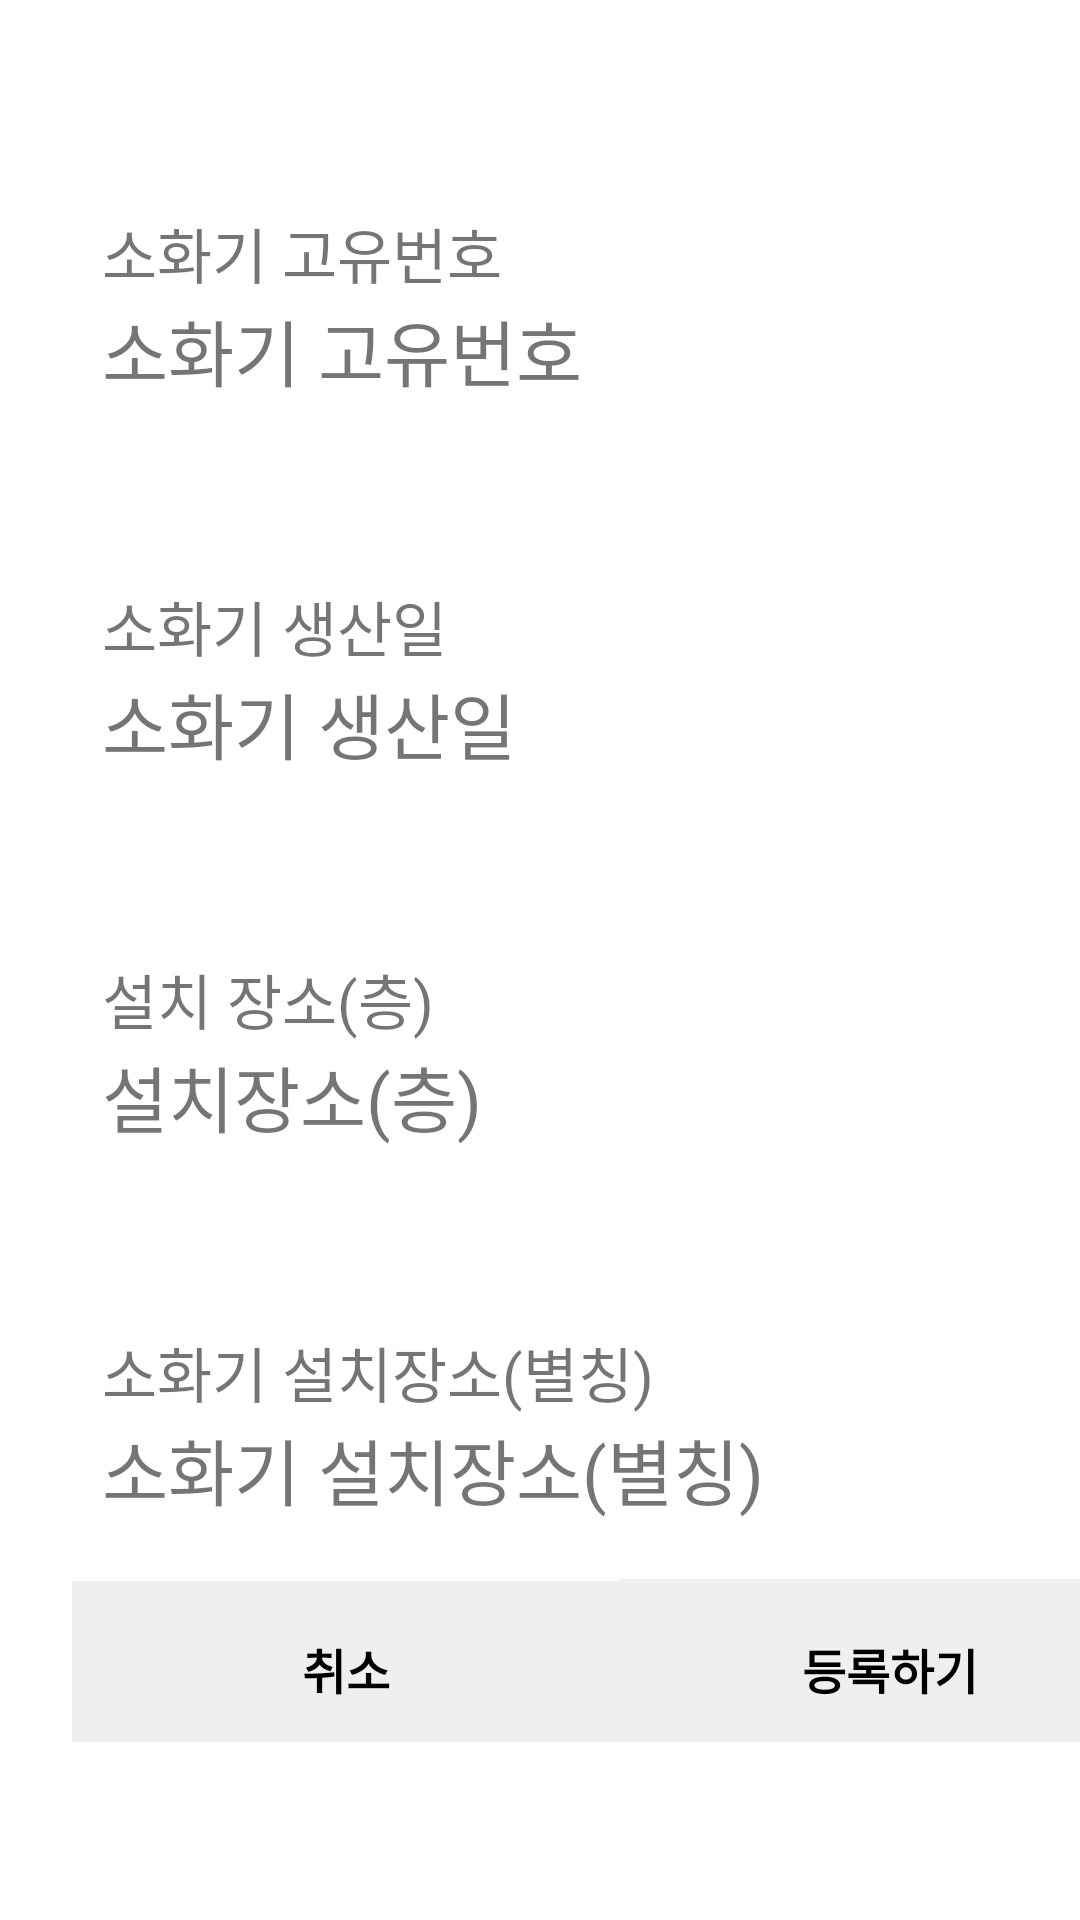

Write the Android layout XML for this screen, with the resource values it uses.
<!-- AndroidManifest.xml: application theme Theme.Burning_up -->
<!-- res/layout/activity_fe_manage_register.xml -->
<?xml version="1.0" encoding="utf-8"?>
<androidx.constraintlayout.widget.ConstraintLayout xmlns:android="http://schemas.android.com/apk/res/android"
    xmlns:app="http://schemas.android.com/apk/res-auto"
    xmlns:tools="http://schemas.android.com/tools"
    android:layout_width="match_parent"
    android:layout_height="match_parent">


    <LinearLayout

        android:layout_width="363dp"

        android:layout_height="521dp"

        android:layout_marginStart="24dp"
        android:layout_marginLeft="24dp"
        android:layout_marginEnd="24dp"
        android:layout_marginRight="24dp"
        android:orientation="vertical"
        app:layout_constraintBottom_toBottomOf="parent"
        app:layout_constraintEnd_toEndOf="parent"
        app:layout_constraintHorizontal_bias="0.0"
        app:layout_constraintStart_toStartOf="parent"
        app:layout_constraintTop_toTopOf="parent">


        <TextView

            android:layout_width="match_parent"

            android:layout_height="wrap_content"


            android:layout_marginStart="10dp"

            android:layout_marginLeft="10dp"

            android:layout_marginTop="10dp"
            android:gravity="center|left"
            android:text="소화기 고유번호"
            android:textSize="20sp" />

        <TextView

            android:id="@+id/textView18"

            android:layout_width="match_parent"


            android:layout_height="wrap_content"

            android:layout_marginStart="10dp"

            android:layout_marginLeft="10dp"
            android:gravity="center|left"
            android:text="소화기 고유번호"
            android:textSize="24sp" />

        <TextView

            android:id="@+id/textView11"

            android:layout_width="match_parent"

            android:layout_height="wrap_content"

            android:layout_marginStart="10dp"


            android:layout_marginLeft="10dp"

            android:layout_marginTop="60dp"
            android:gravity="center|left"
            android:text="소화기 생산일"
            android:textSize="20sp" />

        <TextView

            android:id="@+id/textView19"

            android:layout_width="match_parent"

            android:layout_height="wrap_content"


            android:layout_marginStart="10dp"

            android:layout_marginLeft="10dp"
            android:gravity="center|left"
            android:text="소화기 생산일"
            android:textSize="24sp" />

        <TextView

            android:id="@+id/textView13"

            android:layout_width="match_parent"

            android:layout_height="wrap_content"

            android:layout_marginStart="10dp"


            android:layout_marginLeft="10dp"

            android:layout_marginTop="60dp"
            android:gravity="center|left"
            android:text="설치 장소(층)"
            android:textSize="20sp" />

        <TextView

            android:id="@+id/textView17"

            android:layout_width="match_parent"

            android:layout_height="wrap_content"


            android:layout_marginStart="10dp"

            android:layout_marginLeft="10dp"
            android:gravity="center|left"
            android:text="설치장소(층)"
            android:textSize="24sp" />

        <TextView

            android:id="@+id/textView29"

            android:layout_width="match_parent"

            android:layout_height="wrap_content"

            android:layout_marginStart="10dp"


            android:layout_marginLeft="10dp"

            android:layout_marginTop="60dp"
            android:gravity="center|left"
            android:text="소화기 설치장소(별칭)"
            android:textSize="20sp" />

        <TextView

            android:id="@+id/textView21"

            android:layout_width="match_parent"

            android:layout_height="wrap_content"


            android:layout_marginStart="10dp"

            android:layout_marginLeft="10dp"
            android:layout_marginBottom="5dp"
            android:gravity="center|left"
            android:text="소화기 설치장소(별칭)"
            android:textSize="24sp" />

        <LinearLayout

            android:layout_width="match_parent"

            android:layout_height="wrap_content"

            android:gravity="center"

            android:orientation="horizontal">


            <TextView

                android:id="@+id/btn_ok2"

                android:layout_width="61dp"

                android:layout_height="match_parent"

                android:layout_marginTop="10dp"

                android:layout_weight="1"

                android:background="#EFEFEF"

                android:clickable="true"

                android:gravity="center"

                android:text="취소"

                android:textColor="#000000"

                android:textSize="16dp"
                android:textStyle="bold" />

            <TextView

                android:id="@+id/btn_ok"

                android:layout_width="wrap_content"

                android:layout_height="60dp"

                android:layout_marginTop="10dp"

                android:layout_weight="1"

                android:background="#EFEFEF"

                android:clickable="true"

                android:gravity="center"

                android:text="등록하기"

                android:textColor="#000000"

                android:textSize="16dp"
                android:textStyle="bold" />

        </LinearLayout>

    </LinearLayout>

</androidx.constraintlayout.widget.ConstraintLayout>
<!-- resources referenced by this layout -->
<resources>
  <style name="Theme.Burning_up" parent="Theme.MaterialComponents.DayNight.DarkActionBar">
          
          <item name="colorPrimary">@color/blue_2</item>
          <item name="colorPrimaryVariant">@color/blue_1</item>
          <item name="colorOnPrimary">@color/white_1</item>
          
          <item name="colorSecondary">@color/teal_200</item>
          <item name="colorSecondaryVariant">@color/teal_700</item>
          <item name="colorOnSecondary">@color/black</item>
          
          <item name="android:statusBarColor" tools:targetApi="l">?attr/colorPrimaryVariant</item>
          
      </style>
  <color name="blue_2">#42A5F6</color>
  <color name="blue_1">#1976D3</color>
  <color name="white_1">#E4F2FD</color>
  <color name="teal_200">#FF03DAC5</color>
  <color name="teal_700">#FF018786</color>
  <color name="black">#FF000000</color>
</resources>
